pico-8 play session: hold ← + tap ❎

[t = 1 s] hold ← ~1s, tap ❎ ~2×
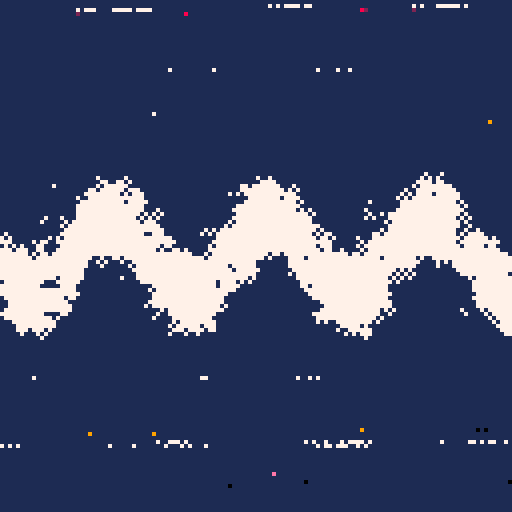
[t = 4 s] hold ← ~4s, tap ❎ ~7×
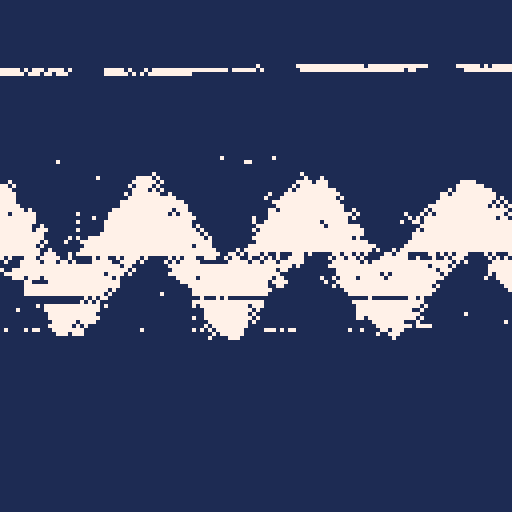
[t = 8 s] hold ← ~8s, tap ❎ ~14×
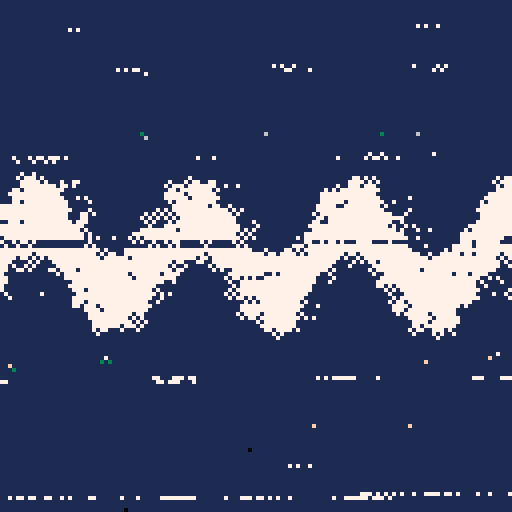

pico-8 cartridge
version 34
__lua__

screen_start = 0x6000
screen_size = 8192

function dump_noise(mag)
  for i=1,mag * 30 do
    local len = 50 + rnd(100)
    local pos = rnd(screen_size) + screen_start
    len = min(len, screen_start + screen_size - pos)
    memset(pos, rnd(64), len)
  end
end

function copy_noise_small()
    local len = 50 + rnd(100)
    local pos = rnd(screen_size) + screen_start
    len = min(len, screen_start + screen_size - pos)
    memcpy(pos + len,  pos, len)
end

function copy_noise()
--for i = 0,30 do
    local len = 50 + rnd(100)
    local pos = rnd(screen_size) + screen_start
    len = min(len, screen_start + screen_size - pos)
    local target_start = screen_start + rnd(screen_size - len)
    memcpy(target_start, pos, len)
--end
end

::_::
x = rnd(128)
y = rnd(128)

a = sin(t() / 10)
b = 1 -- + abs(cos(t() / 10))
ty = 64 + sin(a*2 + x / (40*b)) * 10

col = abs(ty-y) < 10 and 7 or 1

--if rnd() < 0.01 then
--    copy_noise_small()
--    --dump_noise(0.1)
--end

if rnd() < 0.0001 then
    dump_noise(0.1)
end

if rnd() < 0.001 then
    copy_noise()
end

circ(x, y, 1, col)
goto _
__gfx__
00000000000000000000000000000000000000000000000000000000000000000000000000000000000000000000000000000000000000000000000000000000
00000000000000000000000000000000000000000000000000000000000000000000000000000000000000000000000000000000000000000000000000000000
00700700000000000000000000000000000000000000000000000000000000000000000000000000000000000000000000000000000000000000000000000000
00077000000000000000000000000000000000000000000000000000000000000000000000000000000000000000000000000000000000000000000000000000
00077000000000000000000000000000000000000000000000000000000000000000000000000000000000000000000000000000000000000000000000000000
00700700000000000000000000000000000000000000000000000000000000000000000000000000000000000000000000000000000000000000000000000000
